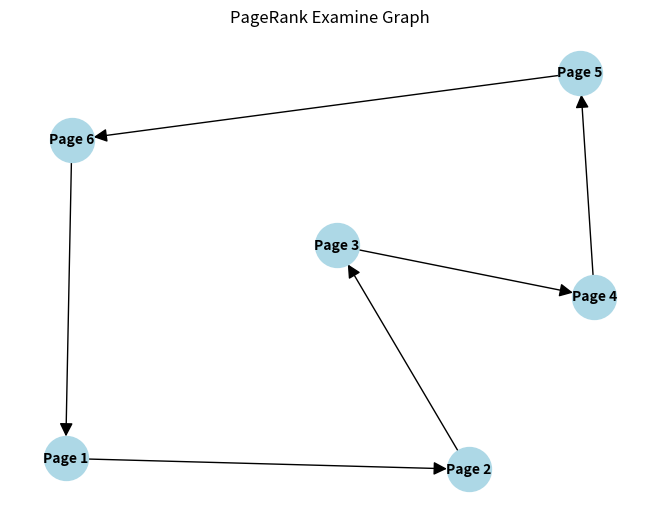

The matplotlib source for this figure:
import numpy as np
import networkx as nx
import matplotlib.pyplot as plt

adjacency_matrix = np.array([
        [0, 1, 0, 0, 0, 0],
        [0, 0, 1, 0, 0, 0],
        [0, 0, 0, 1, 0, 0],
        [0, 0, 0, 0, 1, 0],
        [0, 0, 0, 0, 0, 1],
        [1, 0, 0, 0, 0, 0]
    ])

damping_factor = 0.85

num_pages = len(adjacency_matrix)
page_rank = np.ones(num_pages) / num_pages

num_iterations = 100

for i in range (num_iterations):
        new_page_rank = np.zeros(num_pages)
        for j in range (num_pages):
                linking_pages = [k for k in range(num_pages) if adjacency_matrix[k, j] == 1]
                for linking_page in linking_pages:
                        new_page_rank[j] += page_rank[linking_page] / sum(adjacency_matrix[linking_page, :])
                new_page_rank[j] = damping_factor * new_page_rank[j] + (1 - damping_factor) / num_pages
        page_rank = new_page_rank

for page, rank in enumerate(page_rank):
        print(f"PR(Page {page + 1} = {rank:.3f})" )

#Create a directed graph
G = nx.DiGraph()

#Add nodes
G.add_nodes_from(range(num_pages))

#add edges based on the adjacency matrix
for i in range(num_pages):
        for j in range(num_pages):
                if adjacency_matrix[i,j] == 1:
                        G.add_edge(i, j)

#draw the graph
pos = nx.spring_layout(G)
labels = {i: f"Page {i + 1}" for i in range(num_pages)}
nx.draw(G, pos, with_labels=True, labels=labels, node_size = 1000, node_color = 'lightblue', font_size =10, font_color = 'black', font_weight = 'bold', arrowsize = 20)
plt.title("PageRank Examine Graph")
plt.show()
